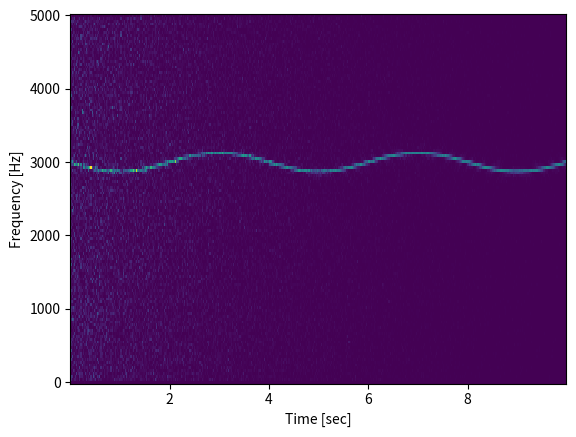

The matplotlib source for this figure:
import numpy as np
from scipy import signal
import matplotlib.pyplot as plt
#Generate a test signal, a 2 Vrms sine wave whose frequency is slowly modulated around 3kHz, corrupted by white noise of exponentially decreasing magnitude sampled at 10 kHz.
fs = 10e3
N = 1e5
amp = 2 * np.sqrt(2)
noise_power = 0.01 * fs / 2
time = np.arange(N) / float(fs)
mod = 500*np.cos(2*np.pi*0.25*time)
carrier = amp * np.sin(2*np.pi*3e3*time + mod)
noise = np.random.normal(scale=np.sqrt(noise_power), size=time.shape)
noise *= np.exp(-time/5)
x = carrier + noise
#Compute and plot the spectrogram.
f, t, Sxx = signal.spectrogram(x, fs)
plt.pcolormesh(t, f, Sxx)
plt.ylabel('Frequency [Hz]')
plt.xlabel('Time [sec]')
plt.show()